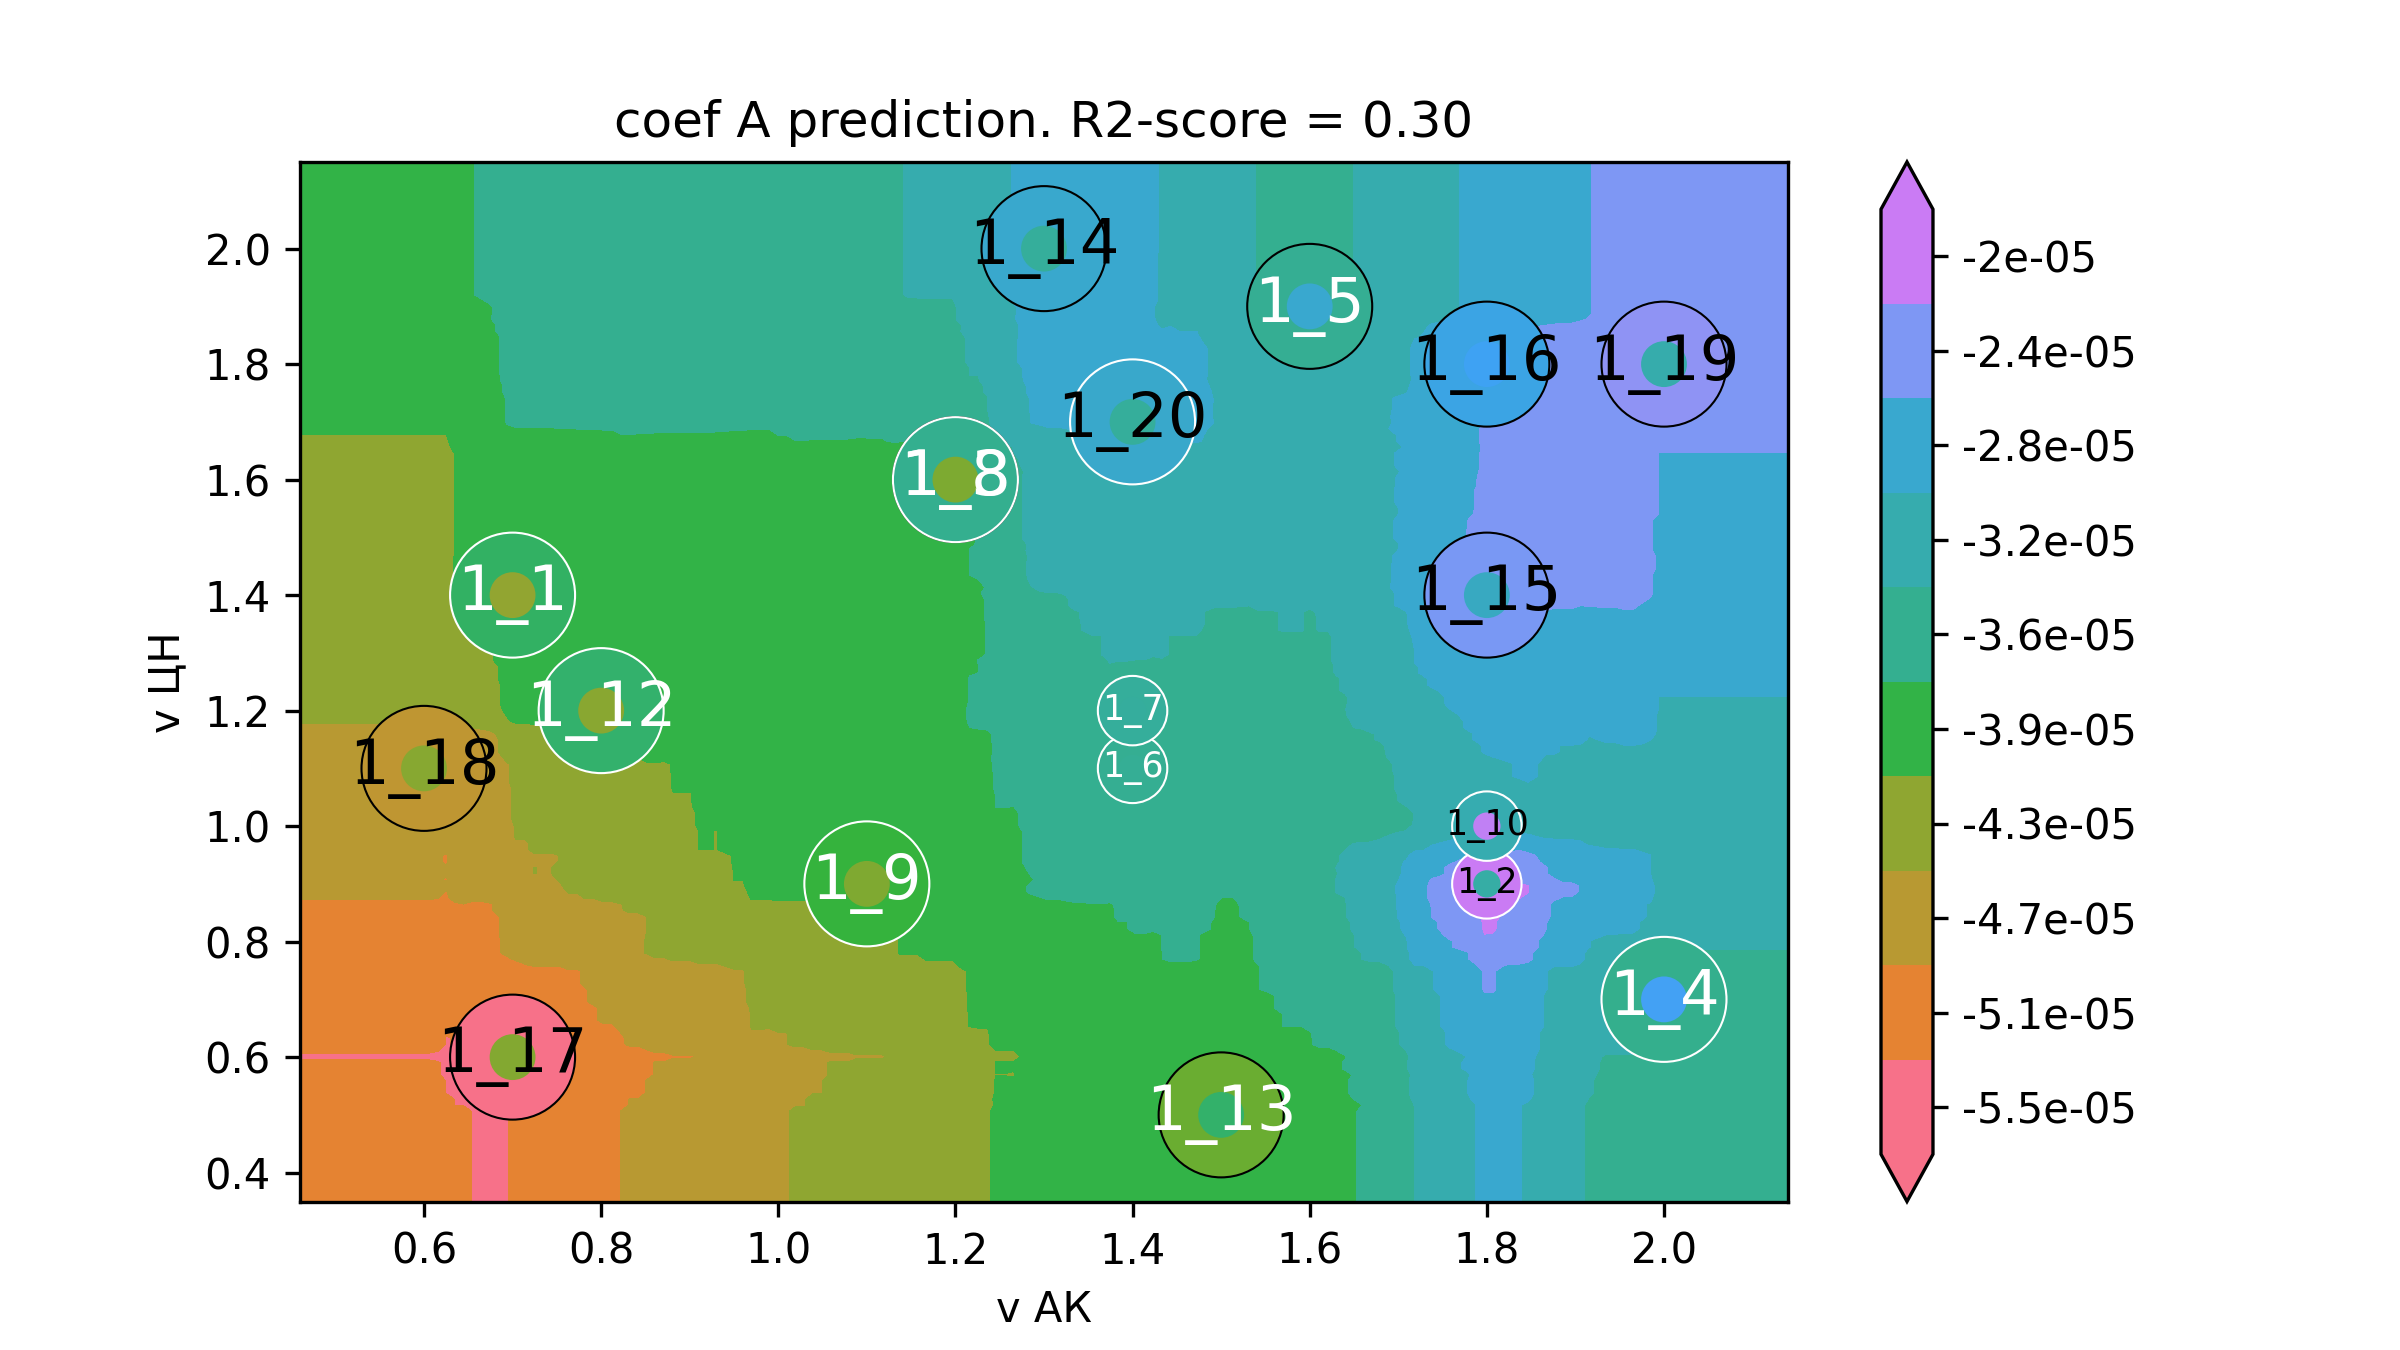

Data behind this chart, as committed beside it:
v АК, v ЦН, coef A
0.32, 0.2, -5.1666417157306856e-05
0.3298, 0.2, -5.1666417157306856e-05
0.3397, 0.2, -5.1666417157306856e-05
0.3495, 0.2, -5.1666417157306856e-05
0.3594, 0.2, -5.1666417157306856e-05
0.3692, 0.2, -5.1666417157306856e-05
0.3791, 0.2, -5.1666417157306856e-05
0.3889, 0.2, -5.1666417157306856e-05
0.3988, 0.2, -5.1666417157306856e-05
0.4086, 0.2, -5.1666417157306856e-05
0.4185, 0.2, -5.1666417157306856e-05
0.4283, 0.2, -5.1666417157306856e-05
0.4382, 0.2, -5.1666417157306856e-05
0.448, 0.2, -5.1666417157306856e-05
0.4579, 0.2, -5.1666417157306856e-05
0.4677, 0.2, -5.1666417157306856e-05
0.4776, 0.2, -5.1666417157306856e-05
0.4874, 0.2, -5.1666417157306856e-05
0.4973, 0.2, -5.1666417157306856e-05
0.5071, 0.2, -5.1666417157306856e-05
0.517, 0.2, -5.1666417157306856e-05
0.5268, 0.2, -5.1666417157306856e-05
0.5367, 0.2, -5.1666417157306856e-05
0.5465, 0.2, -5.1666417157306856e-05
0.5564, 0.2, -5.1666417157306856e-05
0.5662, 0.2, -5.1666417157306856e-05
0.5761, 0.2, -5.1666417157306856e-05
0.5859, 0.2, -5.1666417157306856e-05
0.5958, 0.2, -5.1666417157306856e-05
0.6056, 0.2, -5.1666417157306856e-05
0.6155, 0.2, -5.184119186461219e-05
0.6253, 0.2, -5.2365515986528194e-05
0.6352, 0.2, -5.271506540113886e-05
0.645, 0.2, -5.271506540113886e-05
0.6549, 0.2, -5.3064614815749546e-05
0.6647, 0.2, -5.3064614815749546e-05
0.6746, 0.2, -5.3064614815749546e-05
0.6844, 0.2, -5.3064614815749546e-05
0.6943, 0.2, -5.3064614815749546e-05
0.7041, 0.2, -5.282099527343966e-05
0.714, 0.2, -5.240260102382443e-05
0.7238, 0.2, -5.2018495952371635e-05
0.7337, 0.2, -5.1634390880918853e-05
0.7435, 0.2, -5.1634390880918853e-05
0.7534, 0.2, -5.1634390880918853e-05
0.7632, 0.2, -5.121599663130363e-05
0.7731, 0.2, -5.121599663130363e-05
0.7829, 0.2, -5.037920813207318e-05
0.7928, 0.2, -5.003336788169001e-05
0.8026, 0.2, -4.9687527631306824e-05
0.8125, 0.2, -4.9687527631306824e-05
0.8223, 0.2, -4.909871466502779e-05
0.8322, 0.2, -4.875287441464461e-05
0.842, 0.2, -4.875287441464461e-05
0.8519, 0.2, -4.836876934319182e-05
0.8617, 0.2, -4.7984664271739035e-05
0.8716, 0.2, -4.7984664271739035e-05
0.8814, 0.2, -4.760055920028625e-05
0.8913, 0.2, -4.760055920028625e-05
0.9011, 0.2, -4.760055920028625e-05
... 39,940 more rows
